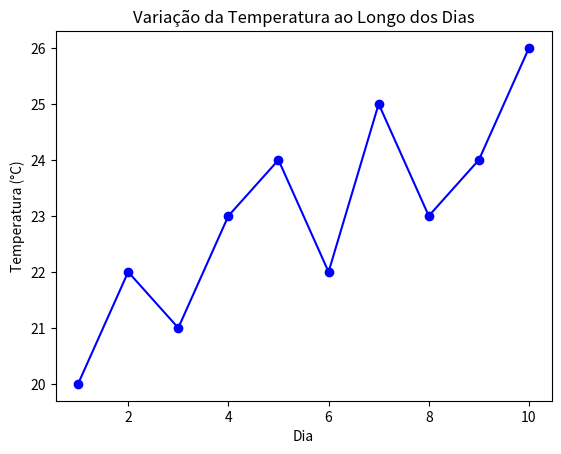

Python code for this plot:
#exercicio 179 grafico de linhas 
import matplotlib.pyplot as plt

# Dados do exercício 179
dias = [1, 2, 3, 4, 5, 6, 7, 8, 9, 10]
temperaturas = [20, 22, 21, 23, 24, 22, 25, 23, 24, 26]

# Criar o gráfico de linhas
plt.plot(dias, temperaturas, marker='o', linestyle='-', color='blue')

# Configurar título e rótulos dos eixos
plt.title('Variação da Temperatura ao Longo dos Dias')
plt.xlabel('Dia')
plt.ylabel('Temperatura (°C)')

# Mostrar o gráfico de linhas
plt.show()
